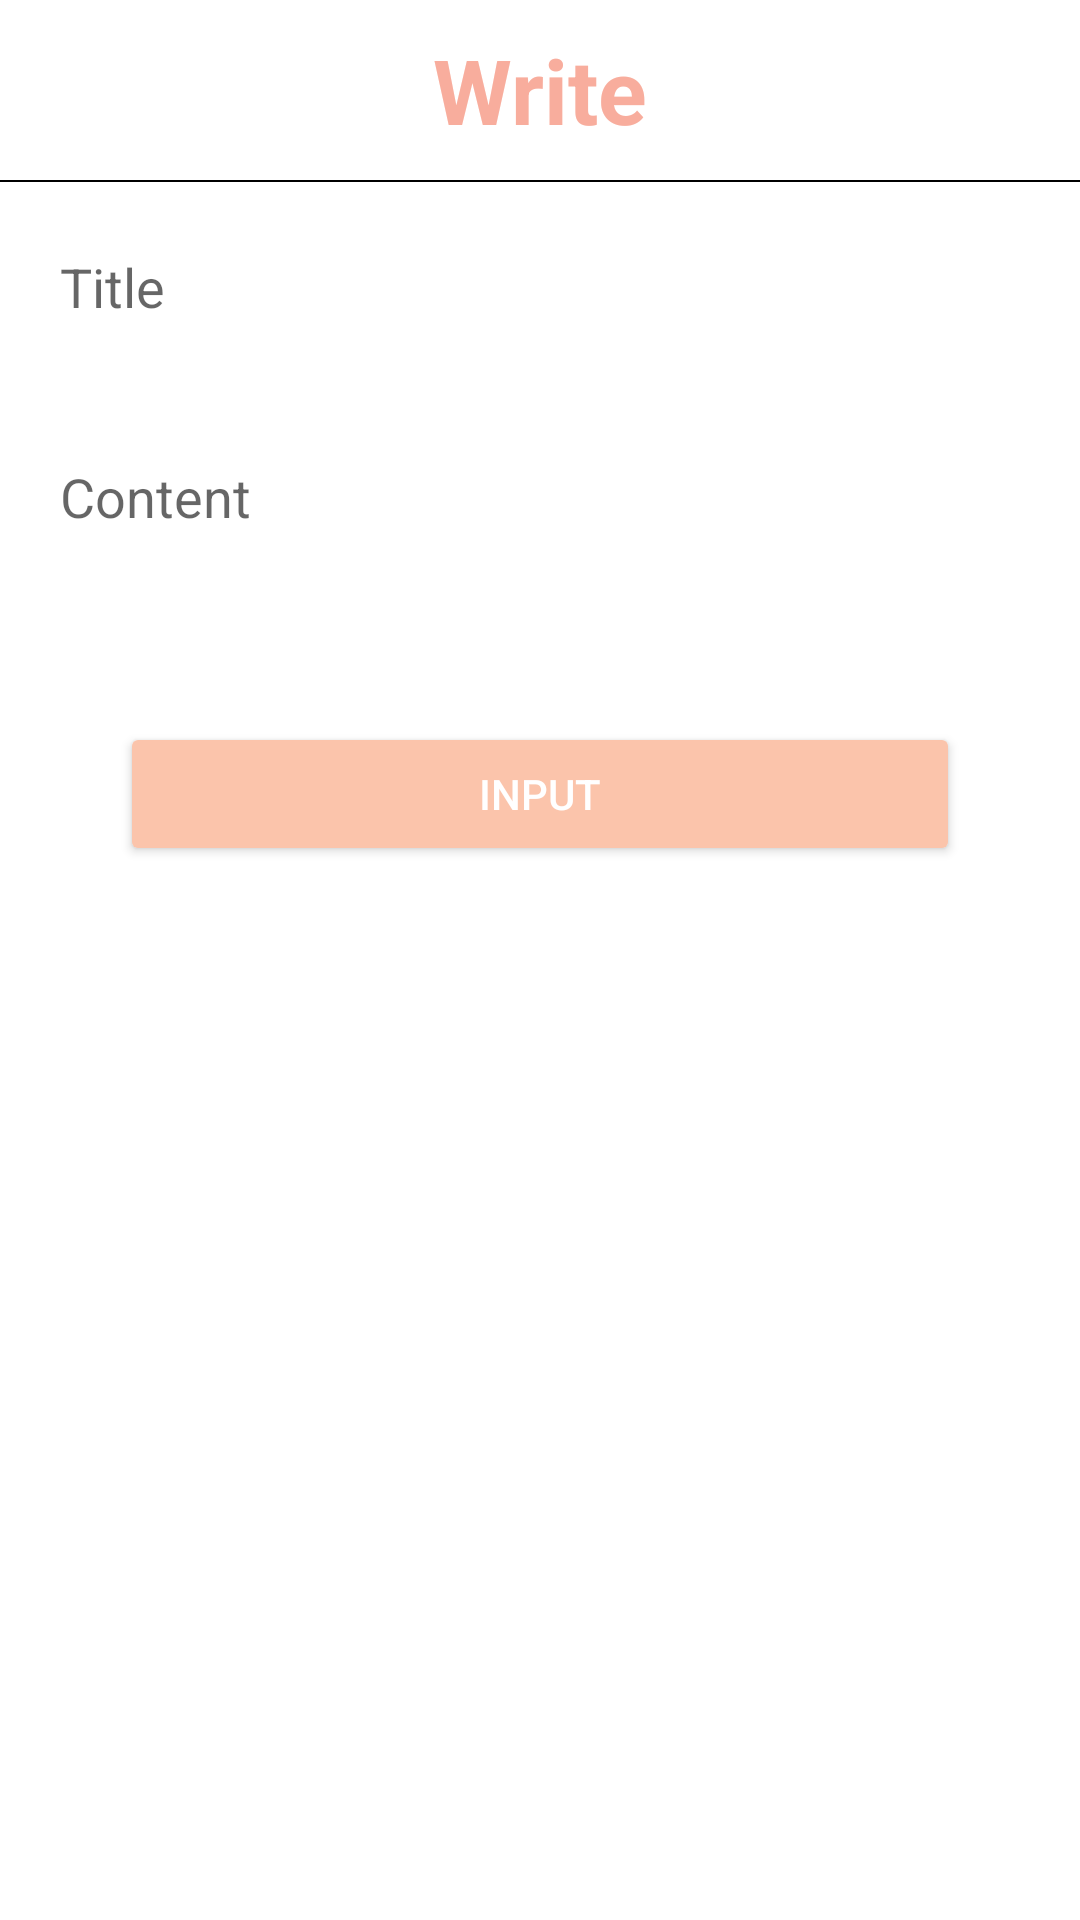

Layout XML and referenced resources for this Android screen:
<!-- AndroidManifest.xml: application theme Theme.OneDayCoupleDiary -->
<!-- res/layout/caledar_write.xml -->
<?xml version="1.0" encoding="utf-8"?>
<layout>

    <androidx.constraintlayout.widget.ConstraintLayout xmlns:android="http://schemas.android.com/apk/res/android"
        xmlns:app="http://schemas.android.com/apk/res-auto"
        android:layout_width="match_parent"
        android:layout_height="match_parent">

        <LinearLayout
            android:layout_width="match_parent"
            android:layout_height="match_parent"
            android:orientation="vertical">

            <LinearLayout
                android:layout_width="match_parent"
                android:layout_height="60dp">

                <TextView
                    android:layout_width="match_parent"
                    android:layout_height="match_parent"
                    android:gravity="center"
                    android:text="@string/write"
                    android:textColor="@color/main_pink"
                    android:textSize="30sp"
                    android:textStyle="bold" />

            </LinearLayout>

            <LinearLayout
                android:layout_width="match_parent"
                android:layout_height="0.5dp"
                android:background="@color/black" />

            <EditText
                android:id="@+id/titleArea"
                android:layout_width="match_parent"
                android:layout_height="30dp"
                android:layout_margin="20dp"
                android:background="@android:color/transparent"
                android:hint="Title" />

            <EditText
                android:id="@+id/contentArea"
                android:layout_width="match_parent"
                android:layout_height="30dp"
                android:layout_margin="20dp"
                android:background="@android:color/transparent"
                android:hint="Content" />

            <Button
                android:id="@+id/writeBtn"
                android:layout_width="match_parent"
                android:layout_height="wrap_content"
                android:layout_margin="40dp"
                android:backgroundTint="@color/pink_300"
                android:text="Input"
                android:textColor="@color/white" />

        </LinearLayout>

    </androidx.constraintlayout.widget.ConstraintLayout>

</layout>
<!-- resources referenced by this layout -->
<resources>
  <color name="black">#FF000000</color>
  <color name="main_pink">#F8AD9D</color>
  <color name="pink_300">#FBC4AB</color>
  <color name="white">#FFFFFFFF</color>
  <string name="write">Write</string>
  <style name="Theme.OneDayCoupleDiary" parent="Theme.MaterialComponents.DayNight.NoActionBar">
          
          <item name="colorPrimary">@color/main_pink</item>
          <item name="colorPrimaryVariant">@color/pink_100</item>
          <item name="colorOnPrimary">@color/white</item>
          
          <item name="colorSecondary">@color/pink_200</item>
          <item name="colorSecondaryVariant">@color/pink_400</item>
          <item name="colorOnSecondary">@color/black</item>
          
          <item name="android:statusBarColor" tools:targetApi="l">?attr/colorPrimaryVariant</item>
          
      </style>
  <color name="pink_100">#F08080</color>
  <color name="pink_200">#F4978E</color>
  <color name="pink_400">#FFDAB9</color>
</resources>
